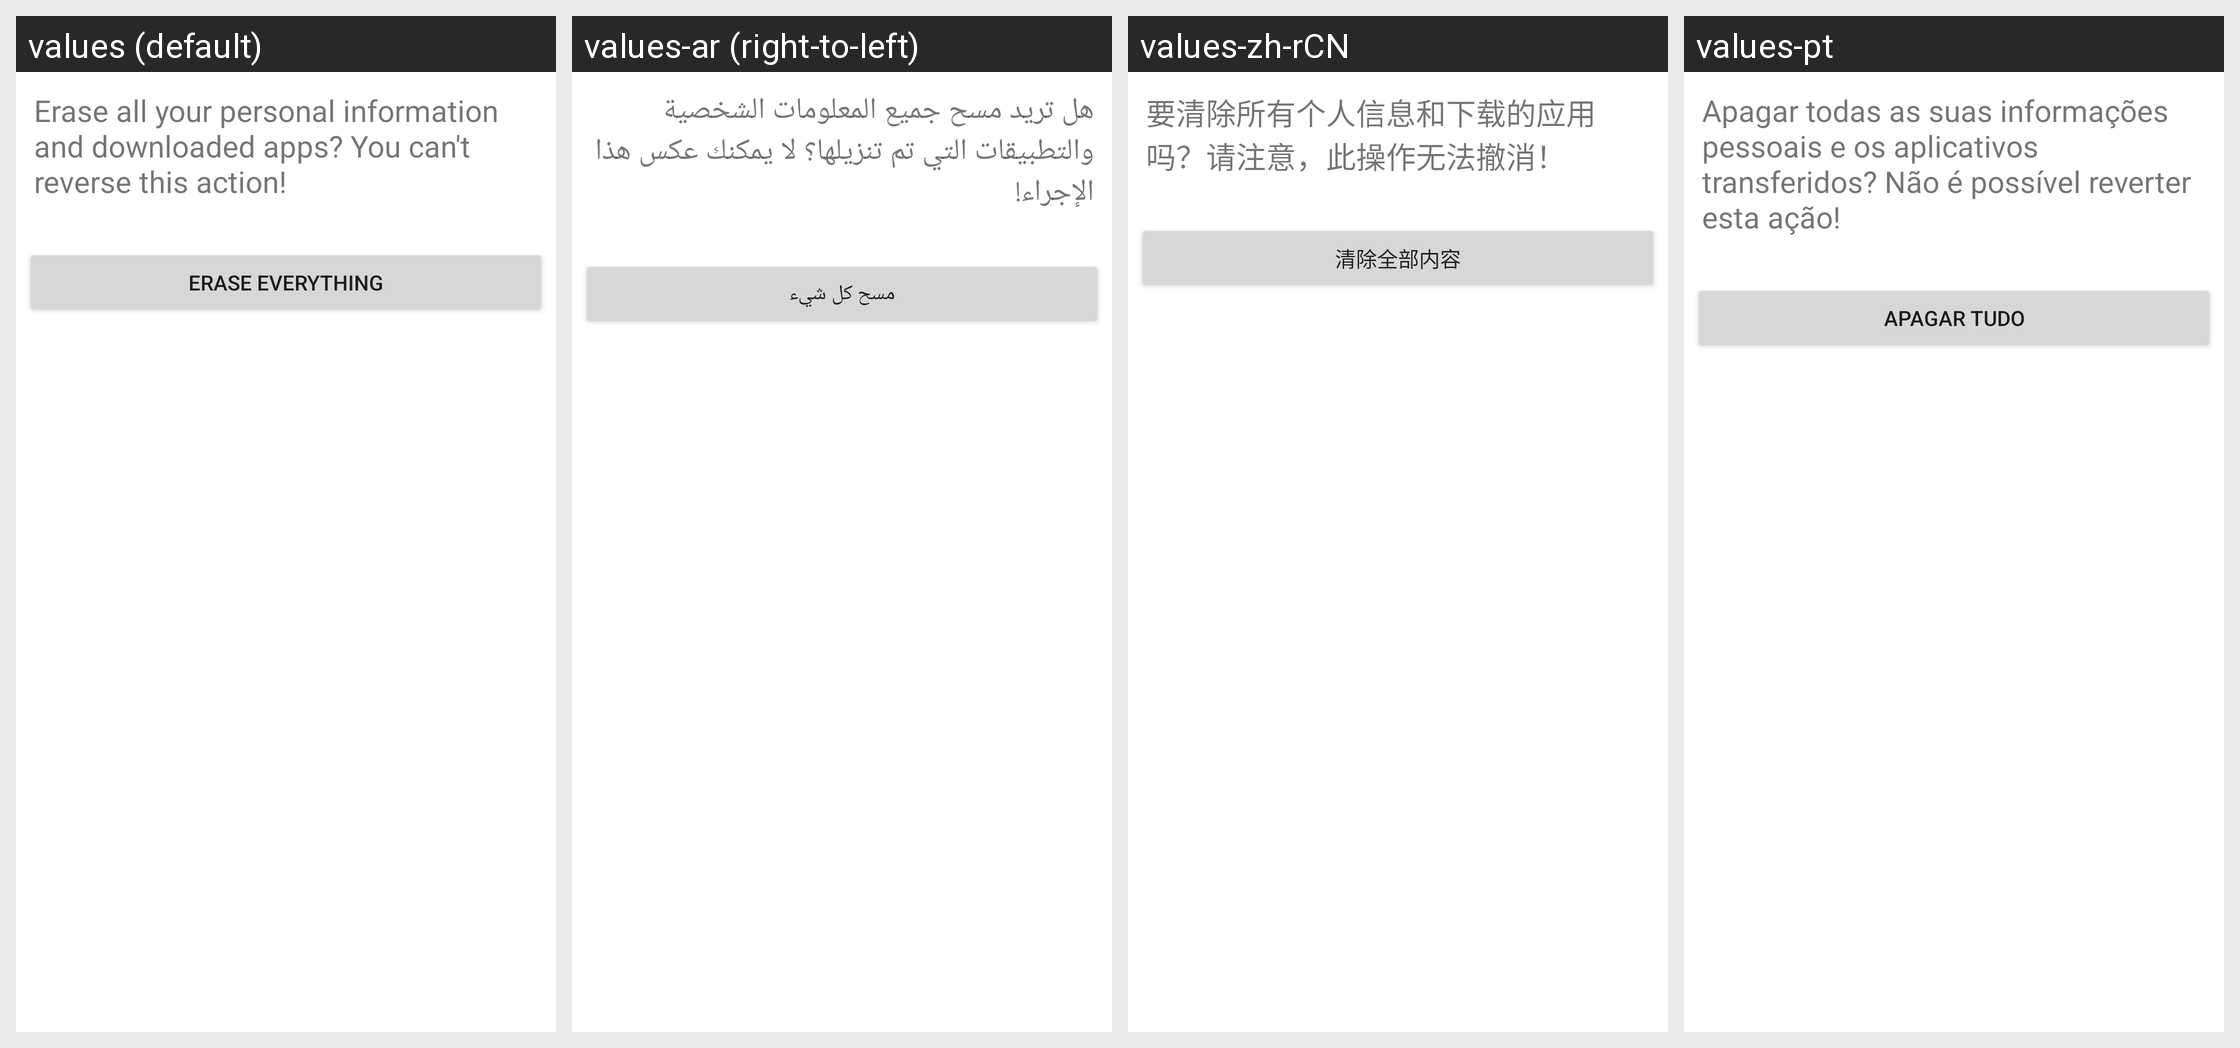

This grid shows one Android layout under several languages. Give, for every string resource on the screen, its name, the default text and each shown locale's text.
Android screen res/layout/master_clear_confirm.xml rendered under 4 locales, left to right: values (default), values-ar (right-to-left), values-zh-rCN, values-pt. Device: Nexus 5 (rendered at 1080×1920; each locale shown at half size, 540×960, under a caption strip naming it); theme Theme.MaterialComponents.DayNight.NoActionBar.
Other locales in the repository, not shown: values-cs, values-de, values-el, values-es, values-fr, values-hu, values-in, values-it, values-iw, values-ko, values-ms, values-nl, values-pt-rPT, values-ro, values-ru, values-tl, values-tr, values-vi, values-zh-rTW.
Strings drawn on this screen, with the default value and each locale's value (text and hints the layout hard-codes, and strings that could not be matched under every locale, appear in the picture but are not listed):

master_clear_final_desc
  values: Erase all your personal information and downloaded apps? You can't reverse this action!
  values-ar: هل تريد مسح جميع المعلومات الشخصية والتطبيقات التي تم تنزيلها؟ لا يمكنك عكس هذا الإجراء!
  values-zh-rCN: 要清除所有个人信息和下载的应用吗？请注意，此操作无法撤消！
  values-pt: Apagar todas as suas informações pessoais e os aplicativos transferidos? Não é possível reverter esta ação!

master_clear_final_button_text
  values: Erase everything
  values-ar: مسح كل شيء
  values-zh-rCN: 清除全部内容
  values-pt: Apagar tudo
